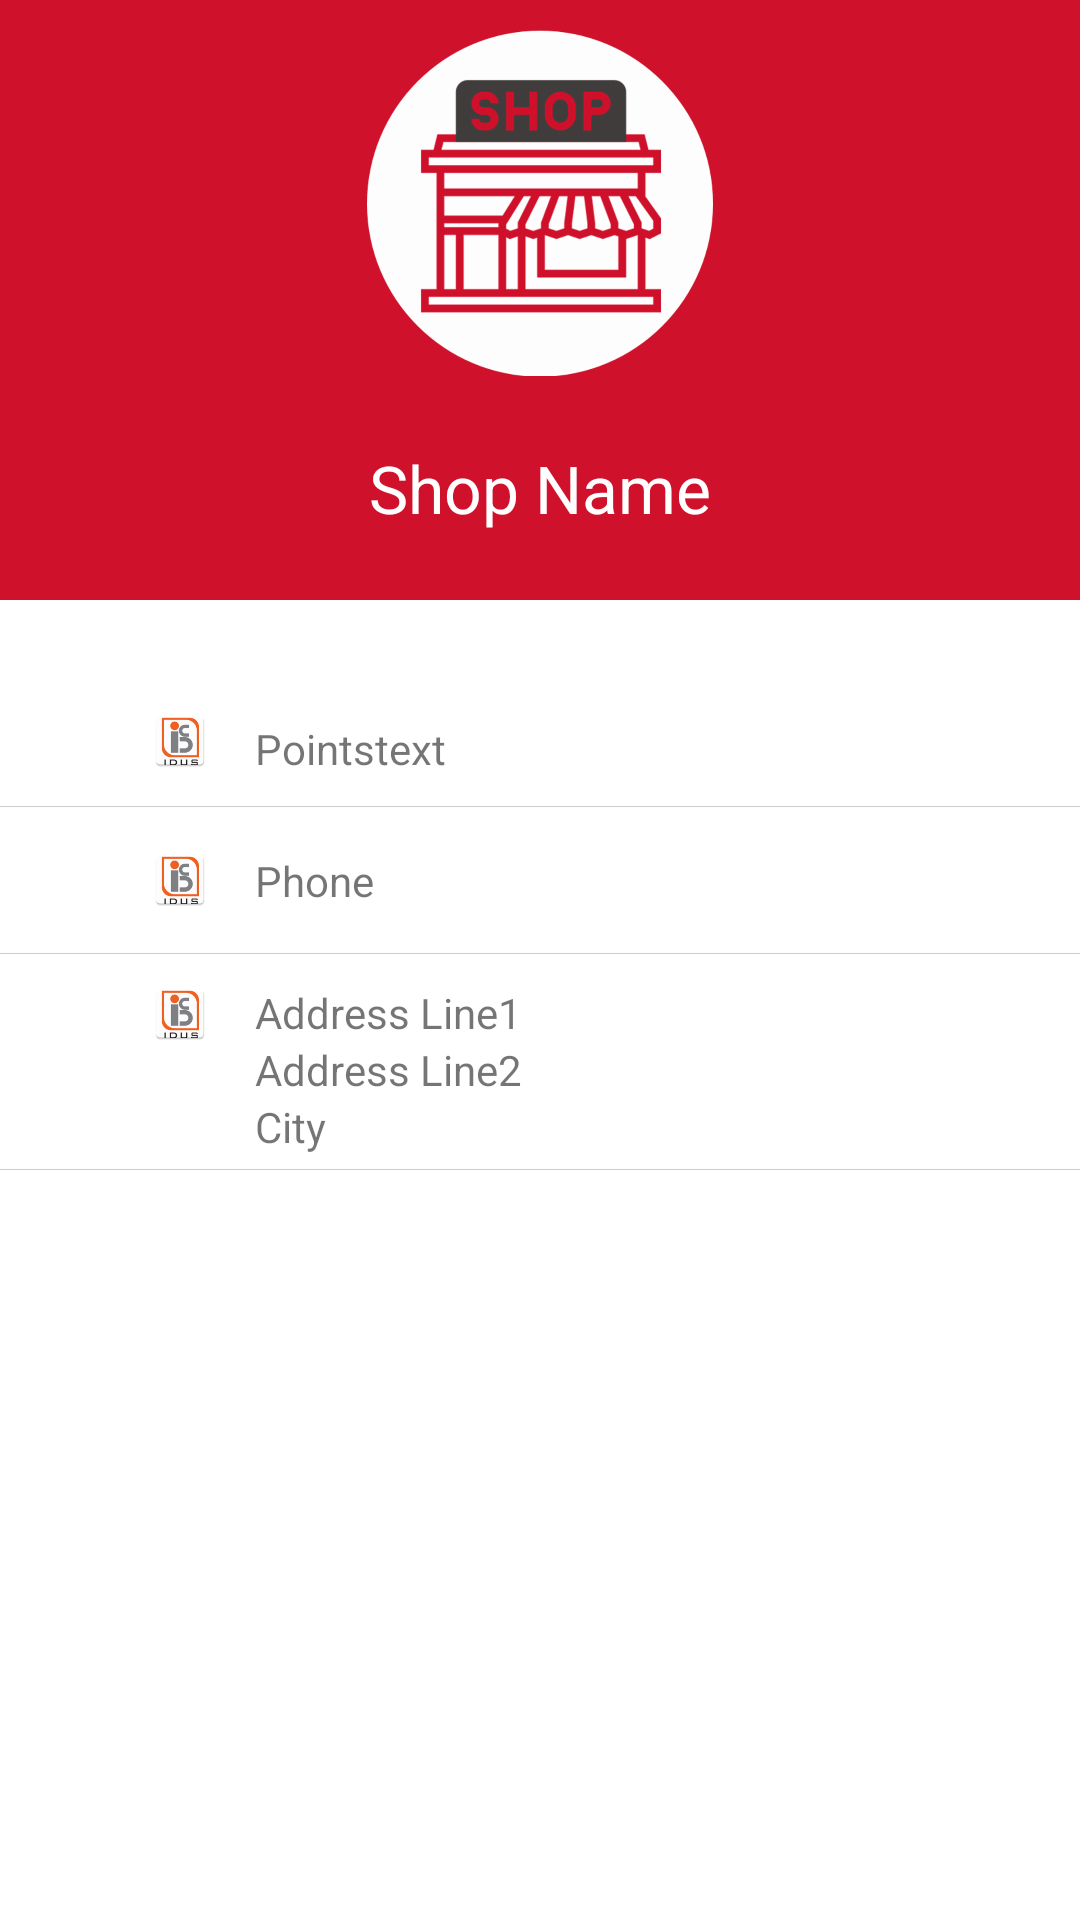

Here is an Android app screen rendered from its layout file. Give the layout XML and the strings, colors and styles it references.
<!-- AndroidManifest.xml: application theme AppTheme -->
<!-- res/layout/activity_homescreen.xml -->
<?xml version="1.0" encoding="utf-8"?>
<android.support.constraint.ConstraintLayout xmlns:android="http://schemas.android.com/apk/res/android"
    android:layout_width="match_parent"
    android:layout_height="match_parent"
    android:background="#fff">

    <LinearLayout
        android:layout_width="match_parent"
        android:layout_height="match_parent"
        android:orientation="vertical">

        <LinearLayout
            android:layout_width="match_parent"
            android:layout_height="200dp"
            android:background="@color/colorPrimary"
            android:orientation="vertical"
            android:weightSum="2">

            <ImageView
                android:layout_width="match_parent"
                android:layout_height="70dp"
                android:layout_gravity="center"
                android:layout_marginTop="10dp"
                android:layout_weight="1"
                android:src="@drawable/shop" />

            <TextView
                android:id="@+id/success_shopname_textview"
                android:layout_width="match_parent"
                android:layout_height="wrap_content"
                android:layout_weight="1"
                android:gravity="center"
                android:text="Shop Name"
                android:textAppearance="@style/Base.TextAppearance.AppCompat.Large"
                android:textColor="#fff" />
        </LinearLayout>

        <LinearLayout
            android:layout_width="match_parent"
            android:layout_height="wrap_content"
            android:layout_marginTop="30dp"
            android:orientation="vertical">

            <LinearLayout
                android:layout_width="match_parent"
                android:layout_height="wrap_content"
                android:layout_weight="1"
                android:background="@drawable/border"
                android:paddingBottom="5dp"
                android:paddingLeft="50dp"
                android:weightSum="2">

                <LinearLayout
                    android:layout_width="wrap_content"
                    android:layout_height="wrap_content"
                    android:layout_gravity="center"
                    android:gravity="center">

                    <ImageView
                        android:id="@+id/success_points_imageview"
                        android:layout_width="20dp"
                        android:layout_height="20dp"
                        android:layout_gravity="center"
                        android:src="@mipmap/ic_launcher" />
                </LinearLayout>

                <LinearLayout
                    android:layout_width="match_parent"
                    android:layout_height="wrap_content">

                    <TextView
                        android:id="@+id/success_points_textview"
                        android:layout_width="match_parent"
                        android:layout_height="wrap_content"
                        android:gravity="left"
                        android:paddingBottom="5dp"
                        android:paddingLeft="15dp"
                        android:paddingTop="10dp"
                        android:text="Pointstext" />
                </LinearLayout>
            </LinearLayout>
        </LinearLayout>

        <LinearLayout
            android:layout_width="match_parent"
            android:layout_height="wrap_content"
            android:layout_marginTop="5dp"
            android:orientation="vertical">

            <LinearLayout
                android:layout_width="match_parent"
                android:layout_height="wrap_content"
                android:layout_weight="1"
                android:background="@drawable/border"
                android:paddingBottom="5dp"
                android:paddingLeft="50dp"
                android:weightSum="2">

                <LinearLayout
                    android:layout_width="wrap_content"
                    android:layout_height="wrap_content"
                    android:layout_gravity="center"
                    android:gravity="center">

                    <ImageView
                        android:id="@+id/success_phone_imageview"
                        android:layout_width="20dp"
                        android:layout_height="20dp"
                        android:layout_gravity="center"
                        android:src="@mipmap/ic_launcher" />
                </LinearLayout>

                <LinearLayout
                    android:layout_width="match_parent"
                    android:layout_height="wrap_content">

                    <TextView
                        android:id="@+id/success_phone_textview"
                        android:layout_width="match_parent"
                        android:layout_height="wrap_content"
                        android:gravity="left"
                        android:paddingBottom="10dp"
                        android:paddingLeft="15dp"
                        android:paddingTop="10dp"
                        android:text="Phone" />
                </LinearLayout>
            </LinearLayout>
        </LinearLayout>

        <LinearLayout
            android:layout_width="match_parent"
            android:layout_height="wrap_content"
            android:layout_marginTop="10dp"
            android:orientation="vertical">

            <LinearLayout
                android:layout_width="match_parent"
                android:layout_height="wrap_content"
                android:layout_weight="1"
                android:background="@drawable/border"
                android:paddingBottom="5dp"
                android:paddingLeft="50dp"
                android:weightSum="2"
                android:orientation="horizontal">
                <LinearLayout
                    android:layout_width="wrap_content"
                    android:layout_height="wrap_content"
                    android:gravity="center">
                    <ImageView
                        android:id="@+id/success_address_imageview"
                        android:layout_width="20dp"
                        android:layout_height="20dp"
                        android:layout_gravity="center"
                        android:src="@mipmap/ic_launcher" />
                </LinearLayout>
                <LinearLayout
                    android:layout_width="match_parent"
                    android:layout_height="wrap_content"
                    android:orientation="vertical">
                    <TextView
                        android:id="@+id/success_address1_textview"
                        android:layout_width="match_parent"
                        android:layout_height="wrap_content"
                        android:gravity="left"
                        android:paddingBottom="0dp"
                        android:paddingLeft="15dp"
                        android:text="Address Line1" />
                    <TextView
                        android:id="@+id/success_address2_textview"
                        android:layout_width="match_parent"
                        android:layout_height="wrap_content"
                        android:paddingLeft="15dp"
                        android:text="Address Line2" />
                    <TextView
                        android:id="@+id/success_city_textview"
                        android:layout_width="match_parent"
                        android:layout_height="wrap_content"
                        android:paddingLeft="15dp"
                        android:text="City" />
                </LinearLayout>
            </LinearLayout>
        </LinearLayout>
    </LinearLayout>

</android.support.constraint.ConstraintLayout>
<!-- resources referenced by this layout -->
<resources>
  <color name="colorPrimary">#d0112b</color>
  <!-- drawable border (drawable) -->
  <?xml version="1.0" encoding="utf-8"?>
  <layer-list xmlns:android="http://schemas.android.com/apk/res/android">
      <item>
          <shape android:shape="rectangle">
              <solid android:color="#cecccc" />
          </shape>
      </item>
      <item android:bottom="0.5dp">
          <shape android:shape="rectangle">
              <solid android:color="#fff" />
          </shape>
      </item>
  
  </layer-list>
  <!-- drawable shop: png bitmap (drawable-hdpi, 26723 bytes) -->
  <!-- mipmap ic_launcher: png bitmap (mipmap-hdpi, 3281 bytes) -->
  <style name="AppTheme" parent="Theme.AppCompat.Light.DarkActionBar">
          
  
          <item name="colorPrimary">@color/colorPrimary</item>
          <item name="colorPrimaryDark">@color/colorPrimaryDark</item>
          <item name="colorAccent">@color/colorAccent</item>
          <item name="android:textColorPrimary">@android:color/white</item>
      </style>
  <color name="colorPrimaryDark">#970003</color>
  <color name="colorAccent">#FF4081</color>
</resources>
